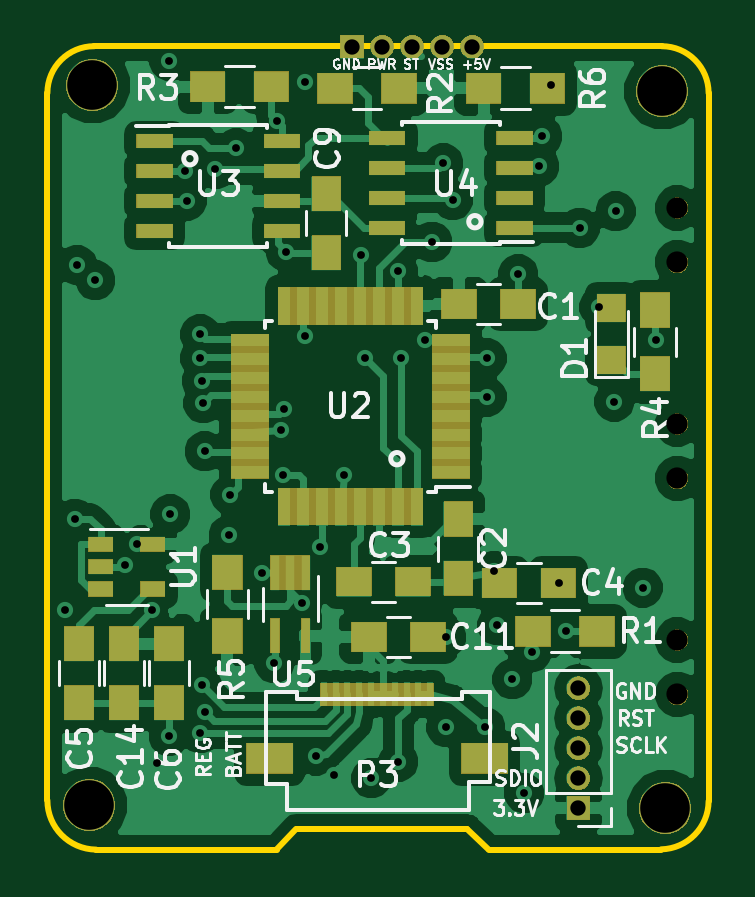
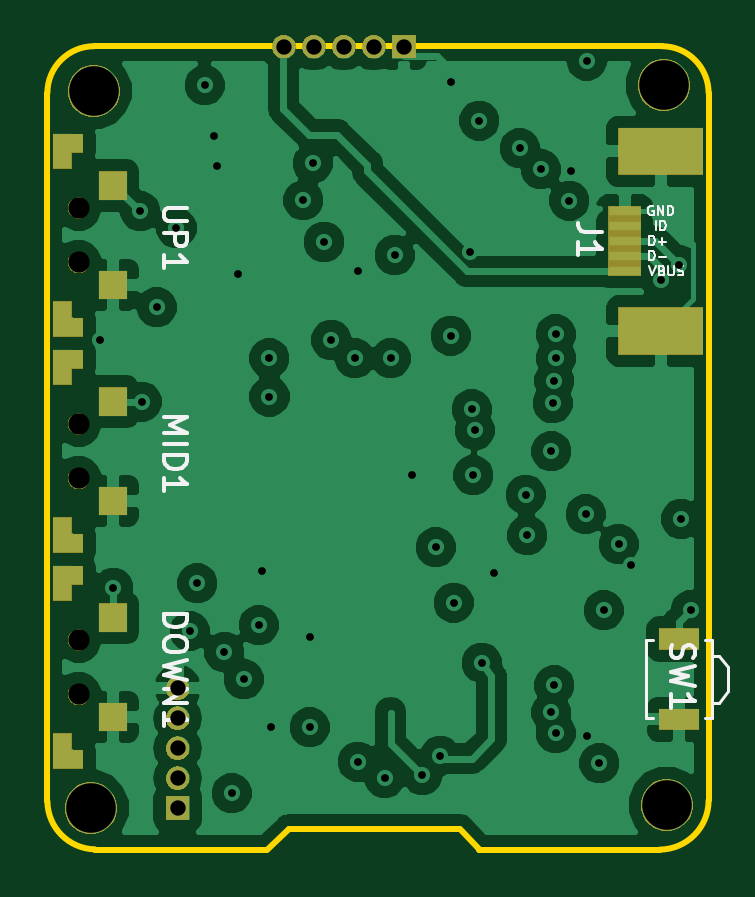
Circuit board: 8 layer files. Board 28.0 x 34.0 mm.
- bottom_copper: epoch-B.Cu.gbl (74326 bytes)
- bottom_mask: epoch-B.Mask.gbs (23188 bytes)
- bottom_silk: epoch-B.SilkS.gbo (8214 bytes)
- outline: epoch-Edge.Cuts.gm1 (1179 bytes)
- top_copper: epoch-F.Cu.gtl (83369 bytes)
- top_mask: epoch-F.Mask.gts (29048 bytes)
- top_silk: epoch-F.SilkS.gto (34440 bytes)
- drill: epoch.drl (1700 bytes)

=== bottom_copper: epoch-B.Cu.gbl (74326 bytes, source omitted) ===
=== bottom_mask: epoch-B.Mask.gbs (23188 bytes, source omitted) ===
=== bottom_silk: epoch-B.SilkS.gbo (8214 bytes, source omitted) ===
=== outline: epoch-Edge.Cuts.gm1 ===
G04 #@! TF.GenerationSoftware,KiCad,Pcbnew,(5.0.1)-4*
G04 #@! TF.CreationDate,2019-02-22T18:58:47-06:00*
G04 #@! TF.ProjectId,epoch,65706F63682E6B696361645F70636200,rev?*
G04 #@! TF.SameCoordinates,Original*
G04 #@! TF.FileFunction,Profile,NP*
%FSLAX46Y46*%
G04 Gerber Fmt 4.6, Leading zero omitted, Abs format (unit mm)*
G04 Created by KiCad (PCBNEW (5.0.1)-4) date 2/22/2019 6:58:47 PM*
%MOMM*%
%LPD*%
G01*
G04 APERTURE LIST*
%ADD10C,0.254000*%
G04 APERTURE END LIST*
D10*
X101345845Y-86410800D02*
G75*
G03X103403400Y-88493600I2082955J0D01*
G01*
X127332476Y-88482896D02*
G75*
G03X129336800Y-86446360I-50536J2054316D01*
G01*
X129336800Y-56464200D02*
G75*
G03X127355600Y-54483000I-1981200J0D01*
G01*
X101346000Y-56464200D02*
X101346000Y-86410800D01*
X103327200Y-54483000D02*
G75*
G03X101346000Y-56464200I0J-1981200D01*
G01*
X120040400Y-88493600D02*
X127332740Y-88493600D01*
X119126000Y-87630000D02*
X120015000Y-88483000D01*
X111912400Y-87630000D02*
X119126000Y-87630000D01*
X111061500Y-88483000D02*
X111887000Y-87630000D01*
X103403400Y-88493600D02*
X111048800Y-88493600D01*
X103327200Y-54483000D02*
X127355600Y-54483000D01*
X129334260Y-86443820D02*
X129336800Y-56464200D01*
M02*

=== top_copper: epoch-F.Cu.gtl (83369 bytes, source omitted) ===
=== top_mask: epoch-F.Mask.gts (29048 bytes, source omitted) ===
=== top_silk: epoch-F.SilkS.gto (34440 bytes, source omitted) ===
=== drill: epoch.drl ===
M48
;DRILL file {KiCad (5.0.1)-4} date 2/22/2019 6:58:53 PM
;FORMAT={-:-/ absolute / metric / decimal}
FMAT,2
METRIC,TZ
T1C0.330
T2C0.650
T3C2.100
T4C0.900
%
G90
G05
M71
T1
X102.108Y-78.359
X102.5Y-74.5
X102.616Y-63.754
X103.378Y-64.389
X104.648Y-76.454
X105.156Y-75.565
X105.791Y-78.359
X105.981Y-84.836
X106.489Y-83.693
X106.5Y-55.105
X106.553Y-74.295
X107.188Y-59.753
X107.251Y-61.023
X107.823Y-66.675
X107.823Y-67.691
X107.823Y-83.566
X107.886Y-68.644
X107.886Y-81.534
X107.95Y-69.596
X108.013Y-71.628
X108.013Y-82.677
X108.458Y-59.69
X109.029Y-75.184
X109.093Y-73.469
X109.347Y-58.801
X110.426Y-76.772
X110.947Y-80.594
X111.061Y-57.645
X111.252Y-70.739
X111.316Y-72.644
X111.379Y-69.85
X111.442Y-63.182
X112.141Y-78.041
X112.25Y-56.
X112.268Y-66.739
X112.712Y-84.519
X112.903Y-75.692
X113.474Y-85.344
X113.919Y-72.644
X114.63Y-63.322
X114.808Y-67.691
X115.062Y-85.471
X116.205Y-64.008
X116.205Y-84.772
X116.332Y-67.691
X117.323Y-66.923
X117.625Y-62.769
X118.11Y-59.436
X118.237Y-79.502
X118.237Y-83.312
X118.5Y-61.
X119.888Y-83.312
X119.939Y-69.317
X119.951Y-67.691
X120.269Y-76.708
X120.396Y-78.994
X121.031Y-81.28
X121.285Y-64.135
X121.539Y-86.106
X121.856Y-80.137
X122.174Y-59.563
X122.301Y-58.293
X122.682Y-56.134
X122.999Y-77.216
X123.317Y-79.248
X123.876Y-62.179
X124.714Y-65.532
X125.349Y-69.532
X125.412Y-61.468
X126.555Y-77.406
X127.127Y-66.929
T2
X114.25Y-54.5
X115.52Y-54.5
X116.79Y-54.5
X118.06Y-54.5
X119.33Y-54.5
X123.825Y-81.661
X123.825Y-82.931
X123.825Y-84.201
X123.825Y-85.471
X123.825Y-86.741
T3
X103.251Y-56.134
X127.508Y-86.741
X127.381Y-56.388
X103.124Y-86.614
T4
X128.016Y-61.334
X128.016Y-63.634
X128.016Y-70.478
X128.016Y-72.778
X128.016Y-79.622
X128.016Y-81.922
T0
M30
